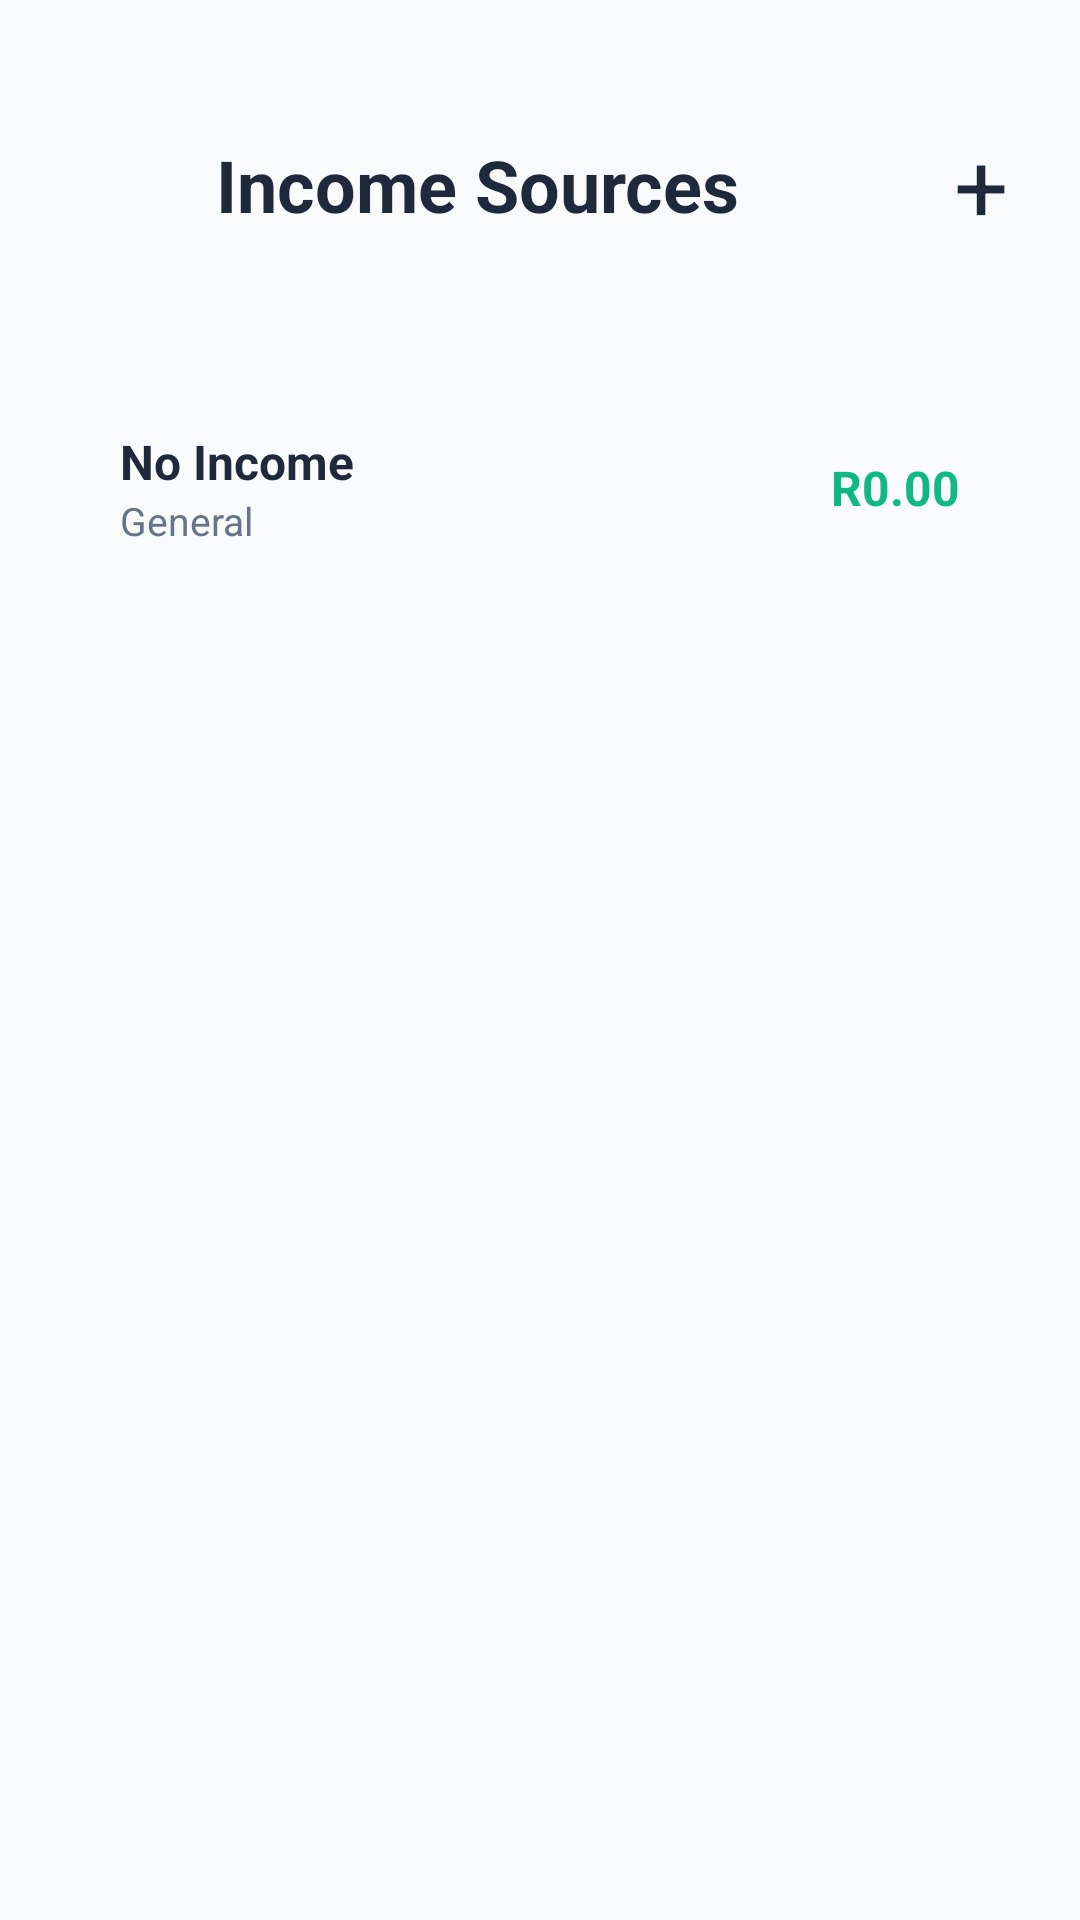

This screen was rendered from an Android layout file. Write that file and the resources it references.
<!-- AndroidManifest.xml: application theme Theme.LunaWallet -->
<!-- res/layout/income.xml -->
<?xml version="1.0" encoding="utf-8"?>
<LinearLayout xmlns:android="http://schemas.android.com/apk/res/android"
    android:layout_width="match_parent"
    android:layout_height="match_parent"
    android:background="@color/background_light"
    android:orientation="vertical"
    android:padding="24dp">

    
    <RelativeLayout
        android:layout_width="match_parent"
        android:layout_height="wrap_content"
        android:layout_marginBottom="32dp"
        android:layout_marginTop="16dp">

        <ImageView
            android:id="@+id/btnBack"
            android:layout_width="32dp"
            android:layout_height="32dp"
            android:src="@drawable/baseline_arrow_back_24"
            android:onClick="LoginBtn"
            android:clickable="true"
            android:focusable="true"
            android:layout_centerVertical="true"
            android:layout_marginEnd="16dp"/>

        <TextView
            android:layout_width="wrap_content"
            android:layout_height="wrap_content"
            android:text="@string/income_sources_title"
            android:textColor="@color/primaryTextColor"
            android:textSize="24sp"
            android:textStyle="bold"
            android:layout_centerVertical="true"
            android:layout_toEndOf="@id/btnBack"/>

        <TextView
            android:id="@+id/btnAddIncome"
            android:layout_width="wrap_content"
            android:layout_height="wrap_content"
            android:layout_alignParentEnd="true"
            android:layout_centerVertical="true"
            android:text="+"
            android:textColor="@color/primaryTextColor"
            android:textSize="32sp"
            android:clickable="true"
            android:focusable="true"
            android:onClick="AddIncomePage" />
    </RelativeLayout>

    
    <LinearLayout
        android:layout_width="match_parent"
        android:layout_height="wrap_content"
        android:background="@drawable/card_background"
        android:elevation="2dp"
        android:orientation="vertical"
        android:padding="16dp">

        
        <RelativeLayout
            android:layout_width="match_parent"
            android:layout_height="wrap_content"
            android:paddingVertical="12dp">

            <LinearLayout
                android:layout_width="wrap_content"
                android:layout_height="wrap_content"
                android:orientation="vertical">

                <TextView
                    android:id="@+id/tvIncomeTitle1"
                    android:layout_width="wrap_content"
                    android:layout_height="wrap_content"
                    android:text="@string/no_income"
                    android:textColor="@color/primaryTextColor"
                    android:textSize="16sp"
                    android:textStyle="bold" />

                <TextView
                    android:id="@+id/tvIncomeSubtitle1"
                    android:layout_width="wrap_content"
                    android:layout_height="wrap_content"
                    android:text="@string/general_category"
                    android:textColor="@color/text_muted"
                    android:textSize="13sp" />
            </LinearLayout>

            <TextView
                android:id="@+id/tvIncomeAmount1"
                android:layout_width="wrap_content"
                android:layout_height="wrap_content"
                android:layout_alignParentEnd="true"
                android:layout_centerVertical="true"
                android:text="@string/currency_hint"
                android:textColor="@color/income_green"
                android:textSize="16sp"
                android:textStyle="bold" />
        </RelativeLayout>

    </LinearLayout>

</LinearLayout>
<!-- resources referenced by this layout -->
<resources>
  <color name="background_light">#F8FAFC</color>
  <color name="income_green">#10B981</color>
  <color name="primaryTextColor">#1E293B</color>
  <color name="text_muted">#64748B</color>
  <string name="currency_hint">R0.00</string>
  <string name="general_category">General</string>
  <string name="income_sources_title">Income Sources</string>
  <string name="no_income">No Income</string>
  <style name="Theme.LunaWallet" parent="Theme.MaterialComponents.DayNight.NoActionBar" />
</resources>
